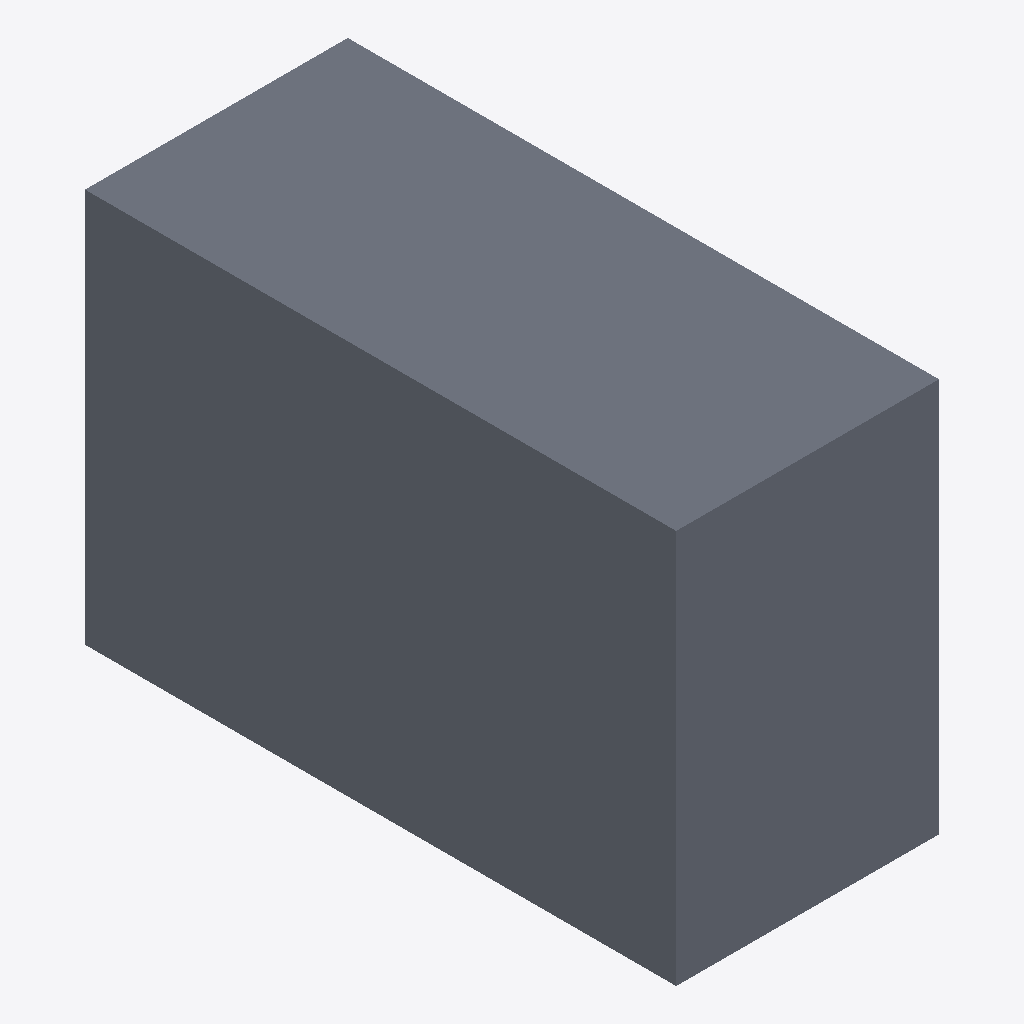
Isometric view of an IFC building model (IFC-SPF (STEP), schema IFC2X3, length unit metre), seen from the south-west, elements coloured by IFC class: 1 slab (grey).
Extent 800.0 m × 1800.0 m × 1200.0 m (x, y, z). Storeys (1): Default Building Storey at 0.00 m. Elements (1): 1 IfcSlab.

HEADER;
FILE_DESCRIPTION(('ViewDefinition [CoordinationView]'),'2;1');
FILE_NAME('/Users/macbook/Desktop/BIM/data/rst_advanced/IfcSlab28.ifc','2018-08-31T00:09:07-0400',('Unknown Author','info@ifctoolsproject.com'),('Unknown Organization'),'IFC Tools Project - IFC2x3 Java Toolbox','IFC2x3 Java Toolbox 2.0','Unknown Authorizer');
FILE_SCHEMA(('IFC2X3'));
ENDSEC;
DATA;
#45=IFCPROJECT('0NWqbfMc5BJhakMxBvazGa',#37,'Default Project','Description of Default Project',$,$,$,(#40),#44);
#47=IFCBUILDING('1agX_NbSbBQecqx2v3KSQC',#37,'Default Building','Description',$,#46,$,$,.ELEMENT.,$,$,$);
#48=IFCBUILDINGSTOREY('2BR9g1PG958xXcDCck1EK9',#37,'Default Building Storey','Description',$,#46,$,$,.ELEMENT.,$);
#1=IFCSLAB('01U2Ox69TF78CjGAzXHDKf',#2,'M_Pile Cap-2 Pile:800 x 1800 x 900mm:143719',$,'M_Pile Cap-2 Pile:800 x 1800 x 900mm',#3,#4,'143719',.FLOOR.);
ENDSEC;
